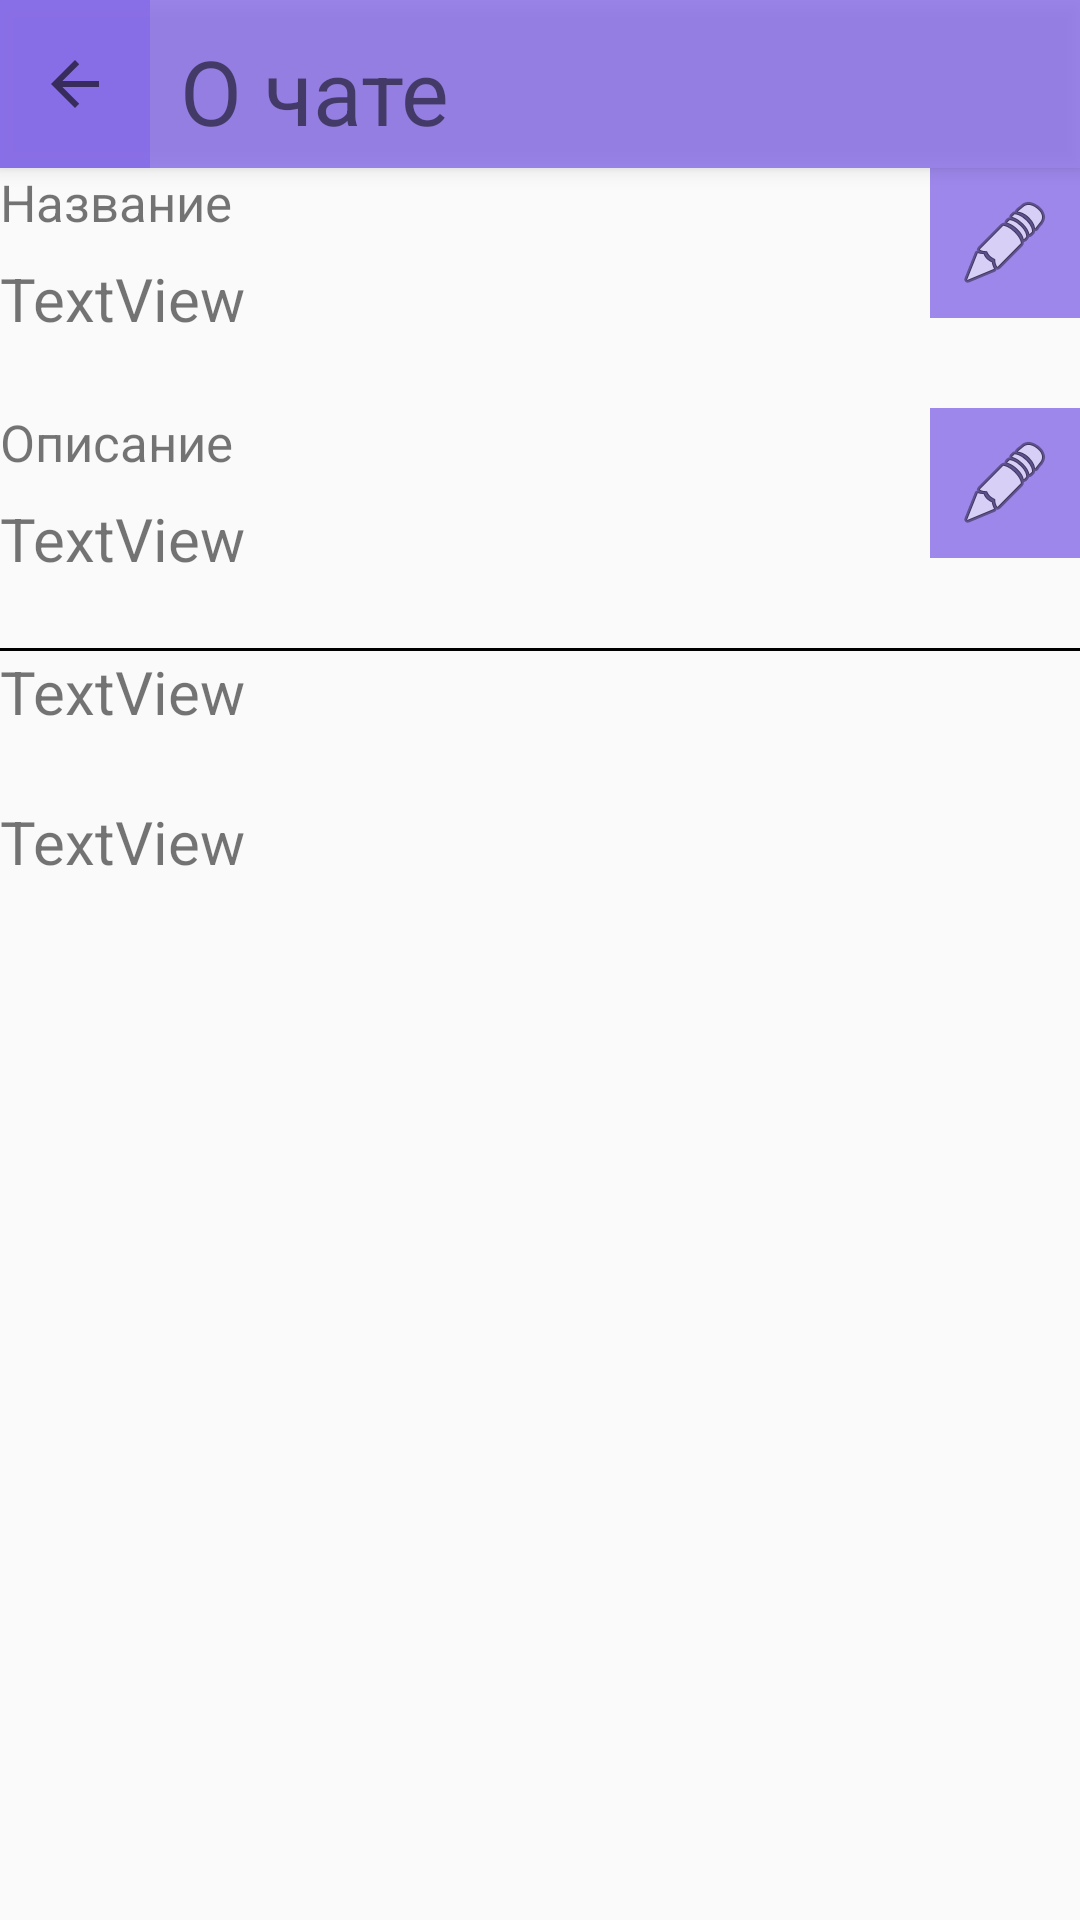

Reconstruct the res/layout file that produces this screen, plus the resources it refers to.
<!-- AndroidManifest.xml: application theme Theme.AppCompat.Light.NoActionBar -->
<!-- res/layout/activity_chat_information.xml -->
<?xml version="1.0" encoding="utf-8"?>
<LinearLayout xmlns:android="http://schemas.android.com/apk/res/android"
    xmlns:app="http://schemas.android.com/apk/res-auto"
    xmlns:tools="http://schemas.android.com/tools"
    android:layout_width="match_parent"
    android:layout_height="match_parent"
    tools:context=".ChatInformationActivity"
    android:orientation="vertical">

    <androidx.appcompat.widget.Toolbar
        android:id="@+id/toolbarMain"
        android:layout_width="match_parent"
        android:layout_height="?attr/actionBarSize"
        android:background="@color/purple_300"
        android:contentInsetStart="0dp"
        android:contentInsetLeft="0dp"
        android:elevation="4dp"
        app:contentInsetLeft="0dp"
        app:contentInsetStart="0dp">

        <ImageButton
            android:layout_width="50dp"
            android:layout_height="match_parent"
            app:srcCompat="?attr/actionModeCloseDrawable"
            android:onClick="onCloseInfo"
            tools:ignore="OnClick"
            android:background="@color/purple_300"/>

        <TextView
            android:textSize="30sp"
            android:layout_width="wrap_content"
            android:layout_height="match_parent"
            android:textAlignment="viewStart"
            android:text="@string/about_chat"
            android:layout_marginLeft="10dp"
            android:layout_marginTop="10dp" />

    </androidx.appcompat.widget.Toolbar>

    <LinearLayout
        android:layout_width="match_parent"
        android:layout_height="wrap_content"
        android:orientation="horizontal">

        <LinearLayout
            android:layout_width="0dp"
            android:layout_height="wrap_content"
            android:layout_weight="1"
            android:orientation="vertical">

            <TextView
                android:layout_width="match_parent"
                android:layout_height="wrap_content"
                android:minHeight="30dp"
                android:text="@string/chat_name"
                android:textSize="17sp" />

            <TextView
                android:id="@+id/tvChatName"
                android:layout_width="match_parent"
                android:layout_height="wrap_content"
                android:minHeight="50dp"
                android:text="TextView"
                android:textSize="20sp" />

        </LinearLayout>

        <ImageButton
            android:layout_width="50dp"
            android:layout_height="50dp"
            android:layout_gravity="top|right"
            android:onClick="onRefactorName"
            app:srcCompat="@android:drawable/ic_menu_edit"
            android:background="@color/purple_300"

            tools:ignore="OnClick" />

    </LinearLayout>

    <LinearLayout
        android:layout_width="match_parent"
        android:layout_height="wrap_content"
        android:orientation="horizontal">

        <LinearLayout
            android:layout_width="0dp"
            android:layout_height="wrap_content"
            android:layout_weight="1"
            android:orientation="vertical">

            <TextView
                android:layout_width="match_parent"
                android:layout_height="wrap_content"
                android:minHeight="30dp"
                android:text="@string/description"
                android:textSize="17sp" />

            <TextView
                android:id="@+id/tvDescription"
                android:layout_width="match_parent"
                android:layout_height="wrap_content"
                android:minHeight="50dp"
                android:text="TextView"
                android:textSize="20sp" />

        </LinearLayout>

        <ImageButton
            android:layout_width="50dp"
            android:layout_height="50dp"
            android:layout_gravity="top|right"
            android:onClick="onRefactorDescription"
            app:srcCompat="@android:drawable/ic_menu_edit"
            android:background="@color/purple_300"
            tools:ignore="OnClick" />

    </LinearLayout>

    <View
        android:layout_width="match_parent"
        android:layout_height="1dp"
        android:background="@color/black"/>
    <TextView
        android:id="@+id/tvMemberCount"
        android:layout_width="match_parent"
        android:layout_height="wrap_content"
        android:minHeight="50dp"
        android:textSize="20sp"
        android:text="TextView" />

    <TextView
        android:id="@+id/tvMessagesCount"
        android:layout_width="match_parent"
        android:layout_height="wrap_content"
        android:minHeight="50dp"
        android:text="TextView"
        android:textSize="20sp" />


</LinearLayout>
<!-- resources referenced by this layout -->
<resources>
  <color name="black">#FF000000</color>
  <color name="purple_300">#CC866BE8</color>
  <string name="about_chat">О чате</string>
  <string name="chat_name">Название</string>
  <string name="description">Описание</string>
</resources>
